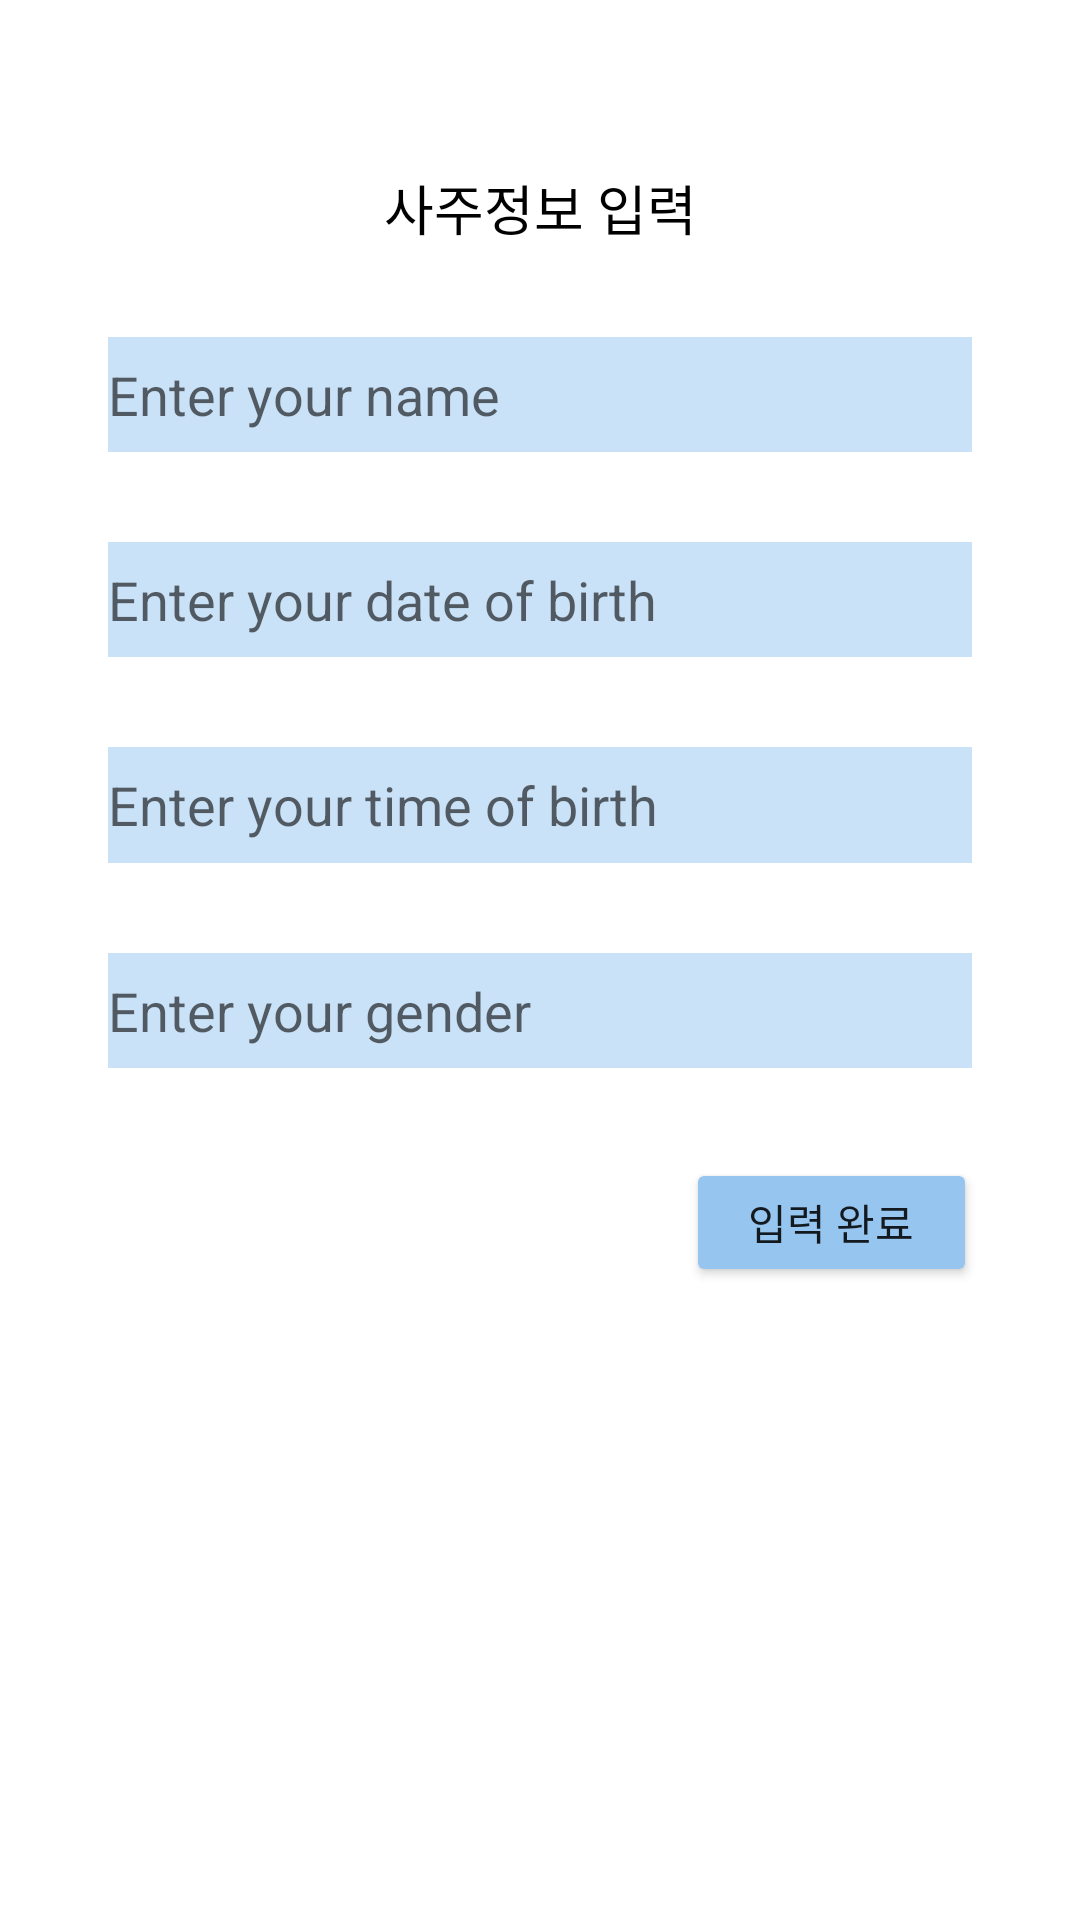

The Android layout XML behind this screen, and the referenced resources:
<!-- AndroidManifest.xml: application theme Theme.HaND -->
<!-- res/layout/fragment_my.xml -->
<?xml version="1.0" encoding="utf-8"?>
<androidx.constraintlayout.widget.ConstraintLayout
    xmlns:android="http://schemas.android.com/apk/res/android"
    xmlns:app="http://schemas.android.com/apk/res-auto"
    xmlns:tools="http://schemas.android.com/tools"
    android:layout_width="match_parent"
    android:layout_height="match_parent"
    tools:context=".MyFragment">

    <TextView
        android:id="@+id/titleTextView"
        android:layout_width="wrap_content"
        android:layout_height="wrap_content"
        android:layout_marginTop="56dp"
        android:text="사주정보 입력"
        android:textColor="#000000"
        android:textSize="18sp"
        app:layout_constraintEnd_toEndOf="parent"
        app:layout_constraintStart_toStartOf="parent"
        app:layout_constraintTop_toTopOf="parent" />

    <EditText
        android:id="@+id/nameEditText"
        android:layout_width="0dp"
        android:layout_height="0dp"
        android:layout_marginTop="30dp"
        android:hint="Enter your name"
        android:background="#8096C5F0"
        app:layout_constraintTop_toBottomOf="@+id/titleTextView"
        app:layout_constraintStart_toStartOf="parent"
        app:layout_constraintEnd_toEndOf="parent"
        app:layout_constraintWidth_percent="0.8"
        app:layout_constraintHeight_percent="0.06"/>

    <EditText
        android:id="@+id/dateOfBirthEditText"
        android:layout_width="0dp"
        android:layout_height="0dp"
        android:layout_marginTop="30dp"
        android:hint="Enter your date of birth"
        android:background="#8096C5F0"
        app:layout_constraintTop_toBottomOf="@+id/nameEditText"
        app:layout_constraintStart_toStartOf="parent"
        app:layout_constraintEnd_toEndOf="parent"
        app:layout_constraintWidth_percent="0.8"
        app:layout_constraintHeight_percent="0.06"/>

    <EditText
        android:id="@+id/timeOfBirthEditText"
        android:layout_width="0dp"
        android:layout_height="0dp"
        android:layout_marginTop="30dp"
        android:hint="Enter your time of birth"
        android:background="#8096C5F0"
        app:layout_constraintTop_toBottomOf="@+id/dateOfBirthEditText"
        app:layout_constraintStart_toStartOf="parent"
        app:layout_constraintEnd_toEndOf="parent"
        app:layout_constraintWidth_percent="0.8"
        app:layout_constraintHeight_percent="0.06"/>

    <EditText
        android:id="@+id/genderEditText"
        android:layout_width="0dp"
        android:layout_height="0dp"
        android:layout_marginTop="30dp"
        android:hint="Enter your gender"
        android:background="#8096C5F0"
        app:layout_constraintTop_toBottomOf="@+id/timeOfBirthEditText"
        app:layout_constraintStart_toStartOf="parent"
        app:layout_constraintEnd_toEndOf="parent"
        app:layout_constraintWidth_percent="0.8"
        app:layout_constraintHeight_percent="0.06"/>

    <Button
        android:id="@+id/submitButton"
        android:layout_width="97dp"
        android:layout_height="43dp"
        android:layout_marginTop="30dp"
        android:backgroundTint="#96C5F0"
        android:backgroundTintMode="multiply"
        android:radius="8dp"
        android:text="입력 완료"
        app:layout_constraintEnd_toEndOf="parent"
        app:layout_constraintHorizontal_bias="0.869"
        app:layout_constraintStart_toStartOf="parent"
        app:layout_constraintTop_toBottomOf="@+id/genderEditText" />

</androidx.constraintlayout.widget.ConstraintLayout>
<!-- resources referenced by this layout -->
<resources>
  <style name="Theme.HaND" parent="Theme.MaterialComponents.DayNight.DarkActionBar">
          
          <item name="colorPrimary">@color/purple_500</item>
          <item name="colorPrimaryVariant">@color/purple_700</item>
          <item name="colorOnPrimary">@color/white</item>
          
          <item name="colorSecondary">@color/teal_200</item>
          <item name="colorSecondaryVariant">@color/teal_700</item>
          <item name="colorOnSecondary">@color/black</item>
          
          <item name="android:statusBarColor">?attr/colorPrimaryVariant</item>
          
      </style>
  <color name="purple_500">#FF6200EE</color>
  <color name="purple_700">#FF3700B3</color>
  <color name="white">#FFFFFFFF</color>
  <color name="teal_200">#FF03DAC5</color>
  <color name="teal_700">#FF018786</color>
  <color name="black">#FF000000</color>
</resources>
